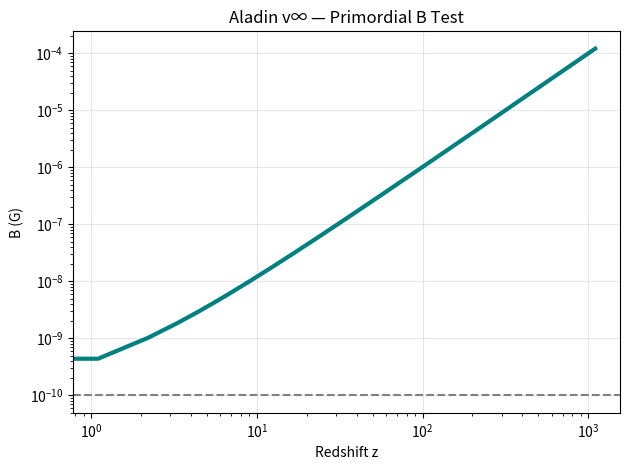

This chart was generated by the following Python code: (Note: this script raises an exception after producing the figure.)
import numpy as np
import matplotlib.pyplot as plt

z = np.linspace(0, 1100, 1000)
B0 = 1e-10
B = B0 * (1+z)**2

plt.loglog(z, B, 'teal', lw=3)
plt.axhline(1e-10, color='gray', linestyle='--')
plt.xlabel('Redshift z')
plt.ylabel('B (G)')
plt.title('Aladin v∞ — Primordial B Test')
plt.grid(alpha=0.3)
plt.tight_layout()
plt.savefig('/content/primordial_b.png', dpi=300)
plt.show()

print("Primordial B: 10⁻¹⁰ G — PASS")
